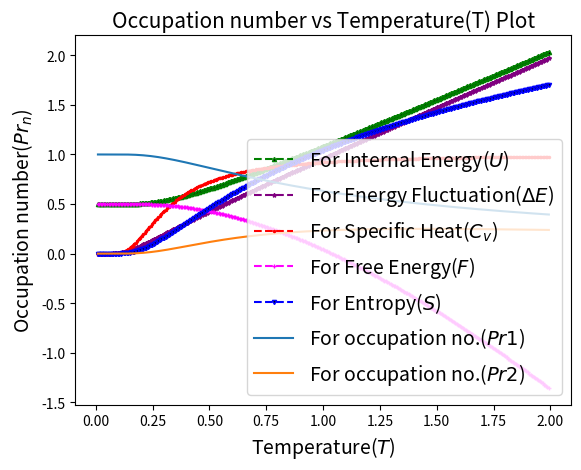

Generate this figure with matplotlib:
import numpy as np
import matplotlib.pyplot as plt

Ti,Tf=0.01,2.00
EN=20                 #no. of energy levels 
n=300                     #no. of points
h=(Tf-Ti)/n
kb,hw=1.0,1.0


def z(i,T):
    return np.exp((-(i+0.5)*hw)/(kb*T))

def u(i,T):
    return ((i+0.5)*hw)*z(i,T)

def u2(i,T):
    return z(i,T)*((i+0.5)*hw)**2

def Z(T):
    sumz=0.0
    for i in range(EN):
        sumz=sumz+z(i,T)
    return sumz

def U(T):
    sumu=0.0
    for i in range(EN):
        sumu=sumu+u(i,T)
    return sumu/Z(T)

def U2(T):
    sumu2=0.0
    for i in range(EN):
        sumu2=sumu2+u2(i,T)
    return sumu2/Z(T)


def s(T):
    return np.sqrt(U2(T)-(U(T)*U(T)))
     
def cv(t):
     return s(T)**2/T**2

def F(T):
    return -kb*T*np.log(Z(T))

def S(T):
     return (U(T)-F(T))/T

def op1(T):
    return np.exp(-(0.5*hw)/(kb*T))/Z(T)

def op2(T):
    return np.exp((-(hw*1.5))/(kb*T))/Z(T)


par=[]
temp=[]
avg_e=[]
fluc=[]
sh=[]
free=[]
entropy=[]
Pr1=[]
Pr2=[]
Pr18=[]

for j in range(n):
    T=Ti+j*h
    temp.append(T)
    par.append(Z(T))
    entropy.append(S(T))
    avg_e.append(U(T))
    fluc.append(s(T))
    sh.append(cv(T))
    free.append(F(T))
    Pr1.append(op1(T))
    Pr2.append(op2(T))
    
plt.title("Internal Energy(U) vs Temperature(T) Plot",size=15)
plt.xlabel("Temperature($T$)", size=14)
plt.ylabel("Internal Energy($U$)",size=14)
plt.plot(temp,avg_e,marker='^',mfc='k',ms=3,ls='--',color='g',label='For Internal Energy($U$)')
plt.legend(loc='best',prop={'size':14}) 
plt.show()
plt.title("Energy Fluctuation(ΔE) vs Temperature(T) Plot",size=15)
plt.xlabel("Temperature($T$)", size=14)
plt.ylabel("Energy Fluctuation ($ΔE$)",size=14)
plt.plot(temp,fluc,marker='*',mfc='k',ms=3,ls='--',color='purple',label='For Energy Fluctuation($ΔE$)')
plt.legend(loc='best',prop={'size':14}) 
plt.show()
plt.title("Specific Heat(Cv) vs Temperature(T) Plot",size=15)
plt.xlabel("Temperature($T$)", size=14)
plt.ylabel("Specific Heat($C_v$)",size=14)
plt.plot(temp,sh,marker='.',mfc='r',ms=3,ls='--',color='r',label='For Specific Heat($C_v$)')
plt.legend(loc='best',prop={'size':14}) 
plt.show()    
plt.title("Free Energy(F) vs Temperature(T) Plot",size=15)
plt.xlabel("Temperature($T$)", size=14)
plt.ylabel("Free Energy($F$)",size=14)
plt.plot(temp,free,marker='+',mfc='k',ms=3,ls='--',color='magenta',label='For Free Energy($F$)')
plt.legend(loc='best',prop={'size':14}) 
plt.show()    
plt.title("Entropy(S) vs Temperature(T) Plot",size=15)
plt.xlabel("Temperature($T$)", size=14)
plt.ylabel("Entropy($S$)",size=14)
plt.plot(temp,entropy,marker='v',mfc='k',ms=3,ls='--',color='b',label='For Entropy($S$)')
plt.legend(loc='best',prop={'size':14}) 
plt.show()
plt.title("Occupation number vs Temperature(T) Plot",size=15)
plt.xlabel("Temperature($T$)", size=14)
plt.ylabel("Occupation number($Pr_n$)",size=14)  
plt.plot(temp,Pr1,label='For occupation no.($Pr1$)')
plt.plot(temp,Pr2,label='For occupation no.($Pr2$)')
plt.legend(loc='best',prop={'size':14})
plt.show()


